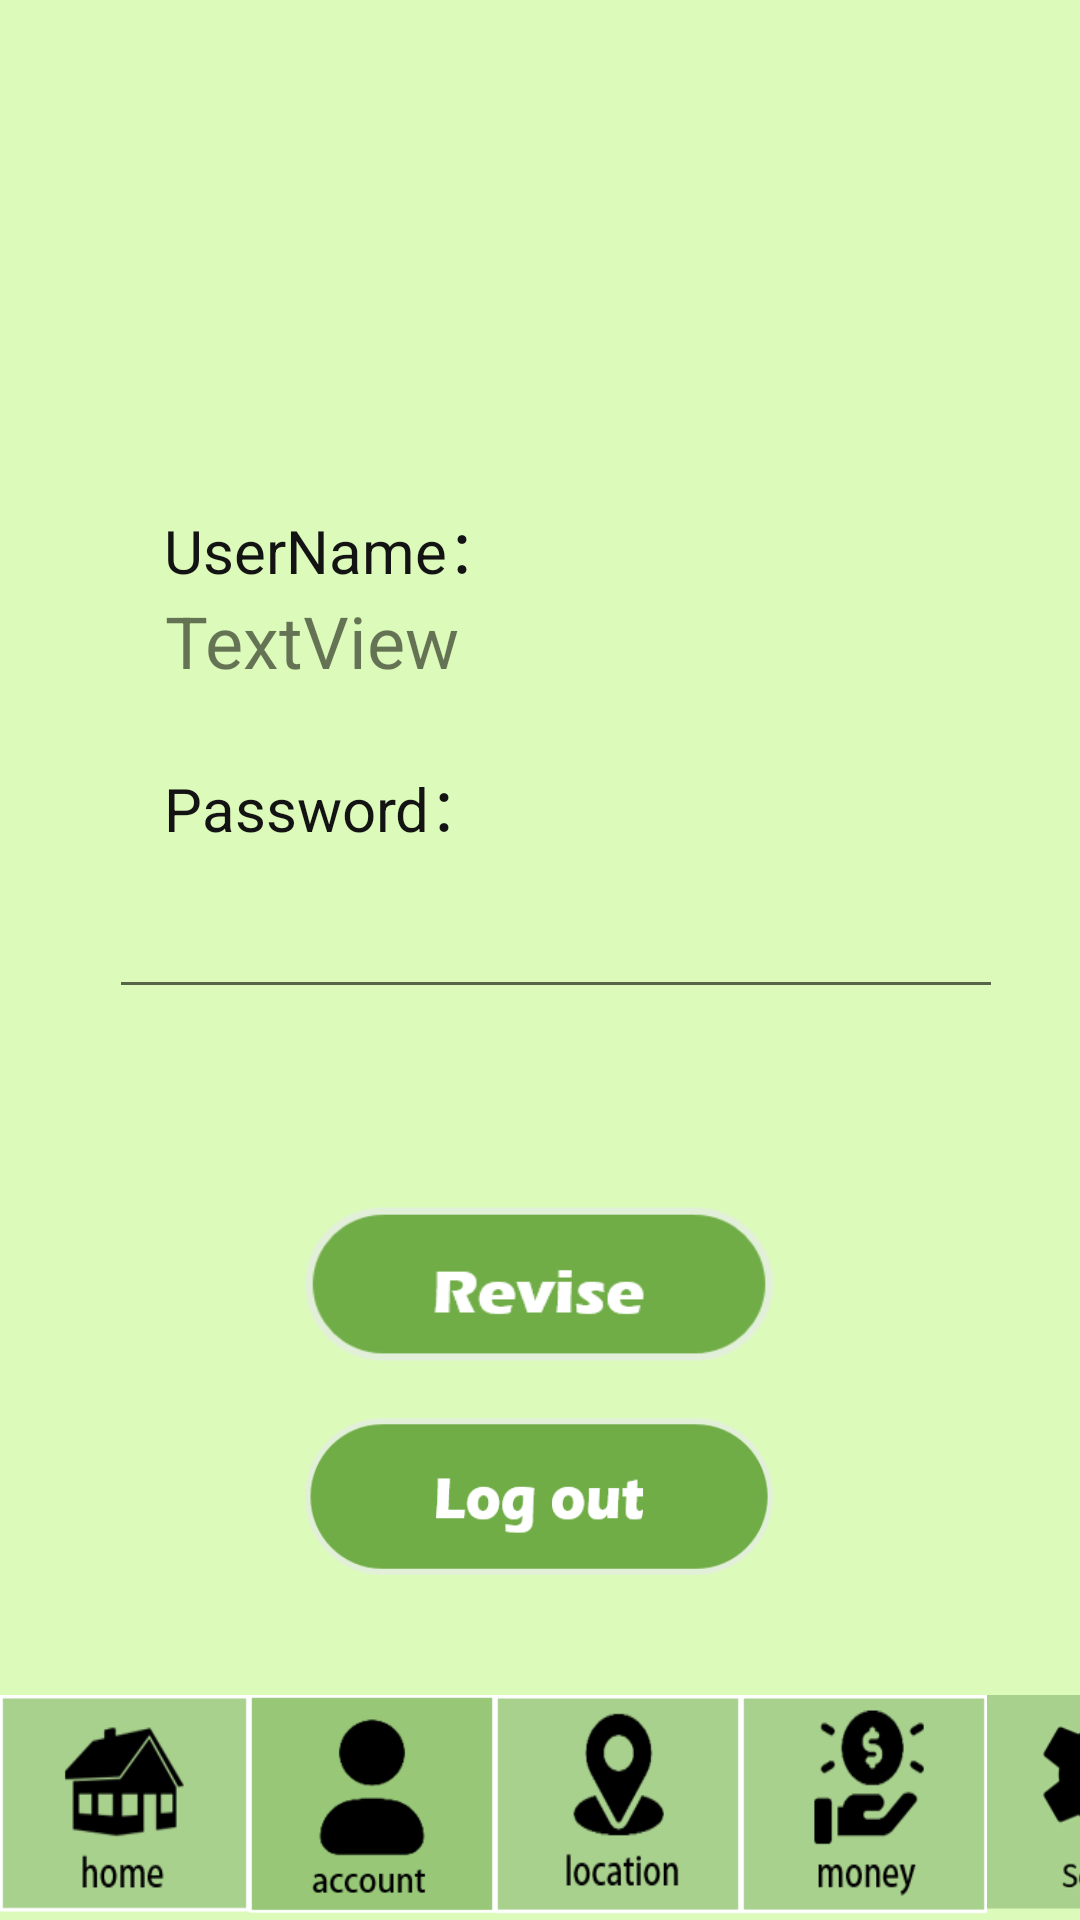

Android layout source for this screen:
<!-- AndroidManifest.xml: application theme Theme.SA -->
<!-- res/layout/activity_register_revise_account.xml -->
<?xml version="1.0" encoding="utf-8"?>
<androidx.constraintlayout.widget.ConstraintLayout xmlns:android="http://schemas.android.com/apk/res/android"
    xmlns:app="http://schemas.android.com/apk/res-auto"
    xmlns:tools="http://schemas.android.com/tools"
    android:layout_width="match_parent"
    android:layout_height="match_parent"
    android:background="#DCFAB9"
    tools:context=".registerReviseAccount">

    <TextView
        android:id="@+id/textView"
        android:layout_width="wrap_content"
        android:layout_height="wrap_content"
        android:layout_marginTop="168dp"
        android:text="UserName："
        android:textColor="#131313"
        android:textSize="20sp"
        app:layout_constraintBottom_toTopOf="@+id/textView3"
        app:layout_constraintEnd_toEndOf="parent"
        app:layout_constraintHorizontal_bias="0.222"
        app:layout_constraintStart_toStartOf="parent"
        app:layout_constraintTop_toTopOf="parent"
        app:layout_constraintVertical_bias="0.0" />

    <TextView
        android:id="@+id/textView3"
        android:layout_width="wrap_content"
        android:layout_height="wrap_content"
        android:layout_marginTop="200dp"
        android:text="Password："
        android:textColor="#131313"
        android:textSize="20sp"
        app:layout_constraintBottom_toTopOf="@+id/reviseInputPassword"
        app:layout_constraintEnd_toEndOf="parent"
        app:layout_constraintHorizontal_bias="0.218"
        app:layout_constraintStart_toStartOf="parent"
        app:layout_constraintTop_toTopOf="parent"
        app:layout_constraintVertical_bias="1.0" />

    <EditText
        android:id="@+id/reviseInputPassword"
        android:layout_width="298dp"
        android:layout_height="53dp"
        android:layout_marginTop="272dp"
        android:ems="10"
        android:inputType="textPersonName"
        app:layout_constraintBottom_toTopOf="@+id/btnAccountRevise"
        app:layout_constraintEnd_toEndOf="parent"
        app:layout_constraintHorizontal_bias="0.584"
        app:layout_constraintStart_toStartOf="parent"
        app:layout_constraintTop_toTopOf="parent"
        app:layout_constraintVertical_bias="0.147" />

    <Button
        android:id="@+id/btnAccountRevise"
        android:layout_width="156dp"
        android:layout_height="53dp"
        android:background="@drawable/revisebtn"
        android:onClick="btnReviseAcct"
        app:backgroundTint="@null"
        app:layout_constraintBottom_toBottomOf="parent"
        app:layout_constraintEnd_toEndOf="parent"
        app:layout_constraintHorizontal_bias="0.498"
        app:layout_constraintStart_toStartOf="parent"
        app:layout_constraintTop_toTopOf="parent"
        app:layout_constraintVertical_bias="0.685" />

    <Button
        android:id="@+id/btnLogout"
        android:layout_width="156dp"
        android:layout_height="53dp"
        android:background="@drawable/logoutbtn"
        android:onClick="btnLogout"
        app:backgroundTint="@null"
        app:layout_constraintBottom_toBottomOf="parent"
        app:layout_constraintEnd_toEndOf="parent"
        app:layout_constraintHorizontal_bias="0.498"
        app:layout_constraintStart_toStartOf="parent"
        app:layout_constraintTop_toBottomOf="@+id/btnAccountRevise"
        app:layout_constraintVertical_bias="0.131" />

    <TextView
        android:id="@+id/username"
        android:layout_width="wrap_content"
        android:layout_height="wrap_content"
        android:text="TextView"
        android:textSize="24sp"
        app:layout_constraintBottom_toTopOf="@+id/textView3"
        app:layout_constraintEnd_toEndOf="parent"
        app:layout_constraintHorizontal_bias="0.21"
        app:layout_constraintStart_toStartOf="parent"
        app:layout_constraintTop_toBottomOf="@+id/textView"
        app:layout_constraintVertical_bias="0.0" />

    <LinearLayout
        android:layout_width="413dp"
        android:layout_height="75dp"
        android:orientation="horizontal"
        app:layout_constraintBottom_toBottomOf="parent"
        tools:ignore="MissingConstraints"
        tools:layout_editor_absoluteX="1dp">

        <Button
            android:id="@+id/createdMoneyHomeButton2"
            android:layout_width="83dp"
            android:layout_height="75dp"
            android:background="@drawable/listhomepagebtn"
            android:onClick="gotoHome"
            app:backgroundTint="@null" />

        <Button
            android:id="@+id/createdMoneyAccountButton2"
            android:layout_width="82dp"
            android:layout_height="75dp"
            android:background="@drawable/listuseraccountbtn2"
            app:backgroundTint="@null" />

        <Button
            android:id="@+id/createdMoneyLocationButton2"
            android:layout_width="82dp"
            android:layout_height="75dp"
            android:background="@drawable/listlocationbtn"
            android:onClick="gotoLocation"
            app:backgroundTint="@null" />

        <Button
            android:id="@+id/gotoMoney"
            android:layout_width="82dp"
            android:layout_height="75dp"
            android:background="@drawable/listmoneybtn"
            android:onClick="gotoMoney"
            app:backgroundTint="@null" />

        <Button
            android:id="@+id/createdMoneySettingButton2"
            android:layout_width="82dp"
            android:layout_height="75dp"
            android:background="@drawable/listsettingbtn"
            android:onClick="gotoConnect"
            app:backgroundTint="@null" />
    </LinearLayout>

</androidx.constraintlayout.widget.ConstraintLayout>
<!-- resources referenced by this layout -->
<resources>
  <!-- drawable listhomepagebtn: png bitmap (drawable, 2595 bytes) -->
  <!-- drawable listlocationbtn: png bitmap (drawable, 2310 bytes) -->
  <!-- drawable listmoneybtn: png bitmap (drawable, 2649 bytes) -->
  <!-- drawable listsettingbtn: png bitmap (drawable, 7266 bytes) -->
  <!-- drawable listuseraccountbtn2: png bitmap (drawable, 2053 bytes) -->
  <!-- drawable logoutbtn: png bitmap (drawable, 3590 bytes) -->
  <!-- drawable revisebtn: png bitmap (drawable, 2941 bytes) -->
  <style name="Theme.SA" parent="Theme.MaterialComponents.DayNight.DarkActionBar">
          
          <item name="colorPrimary">@color/purple_500</item>
          <item name="colorPrimaryVariant">@color/purple_200</item>
          <item name="colorOnPrimary">@color/white</item>
          
          <item name="colorSecondary">@color/teal_200</item>
          <item name="colorSecondaryVariant">@color/teal_700</item>
          <item name="colorOnSecondary">@color/black</item>
          
          <item name="android:statusBarColor" tools:targetApi="l">?attr/colorPrimaryVariant</item>
          
      </style>
  <color name="purple_500">#70ad47</color>
  <color name="purple_200">#70AD47</color>
  <color name="white">#FFFFFFFF</color>
  <color name="teal_200">#FF03DAC5</color>
  <color name="teal_700">#FF018786</color>
  <color name="black">#FF000000</color>
</resources>
